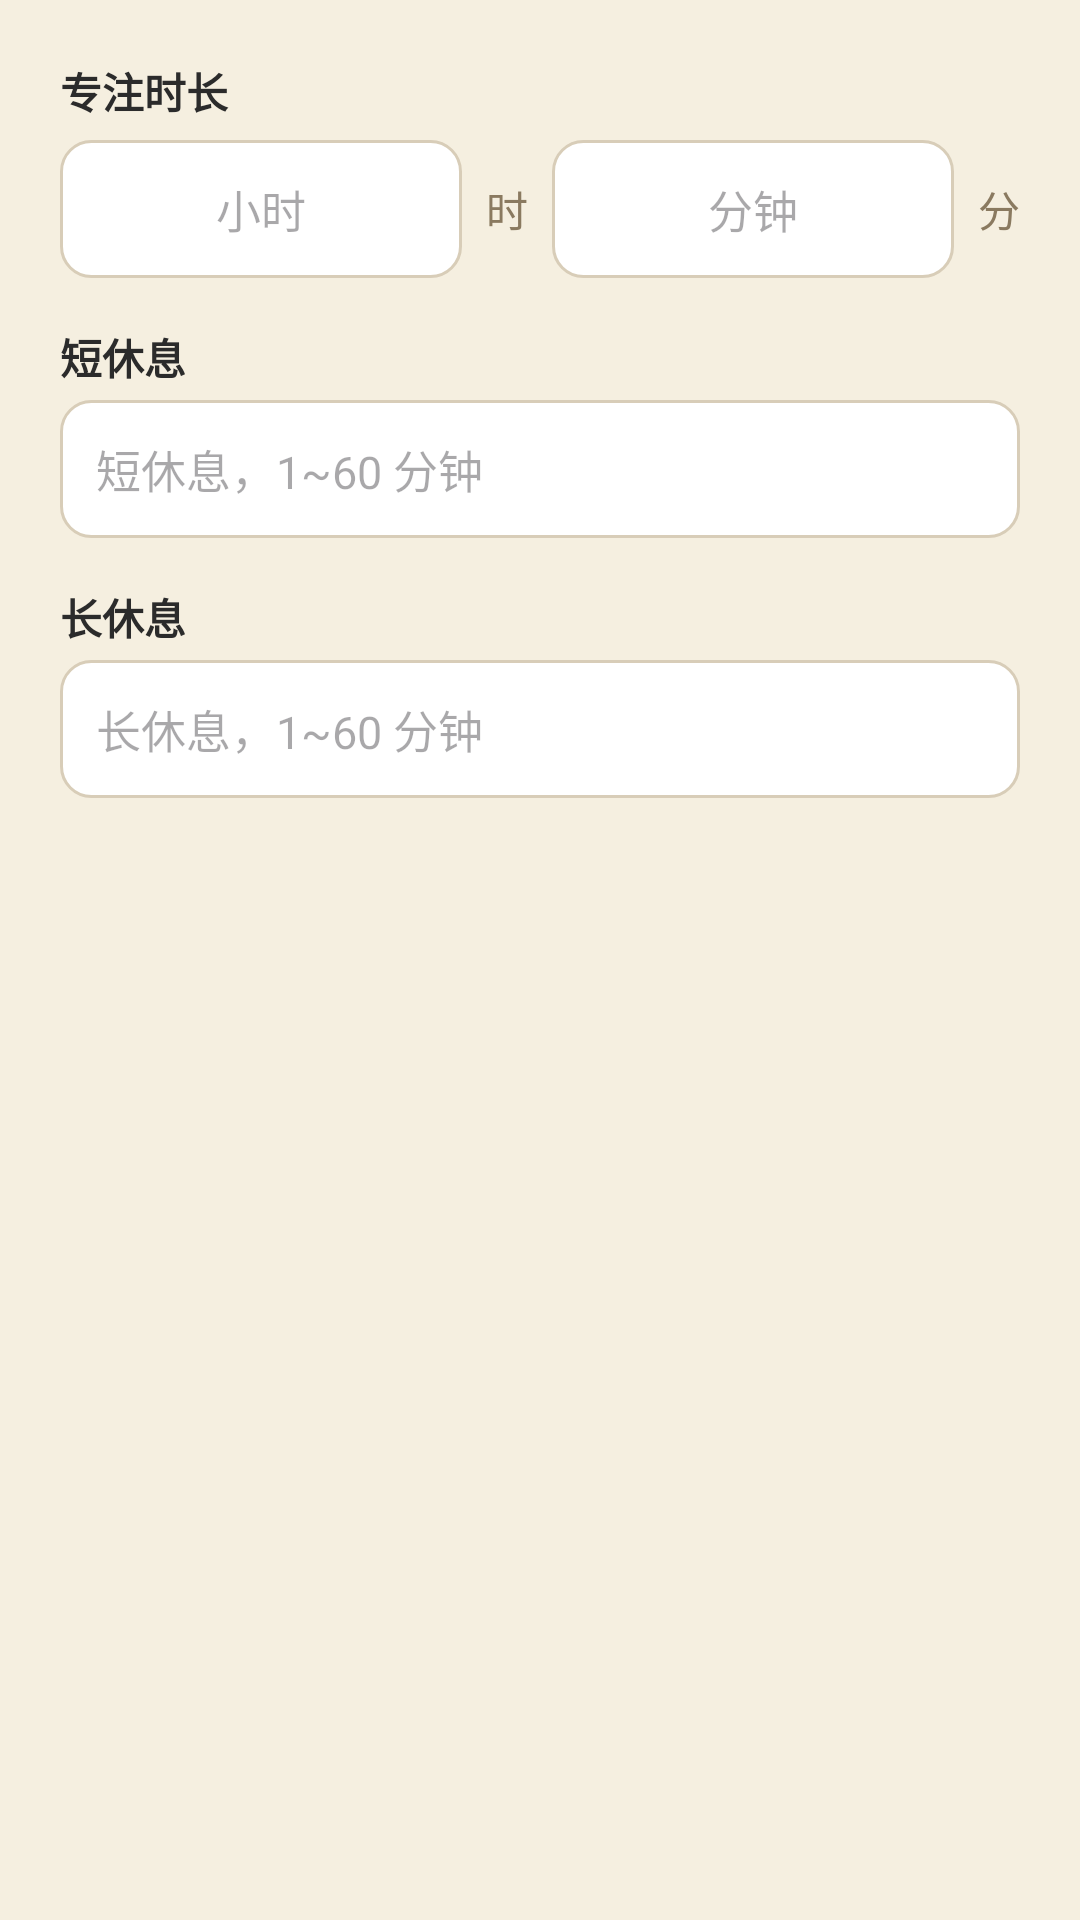

This screen was rendered from an Android layout file. Write that file and the resources it references.
<!-- AndroidManifest.xml: application theme Theme.PomodoroFocus -->
<!-- res/layout/dialog_timer_settings.xml -->
<?xml version="1.0" encoding="utf-8"?>
<ScrollView xmlns:android="http://schemas.android.com/apk/res/android"
    android:layout_width="match_parent"
    android:layout_height="wrap_content">

    <LinearLayout
        android:layout_width="match_parent"
        android:layout_height="wrap_content"
        android:orientation="vertical"
        android:padding="20dp">

        <TextView
            android:layout_width="match_parent"
            android:layout_height="wrap_content"
            android:text="@string/focus_minutes_label"
            android:textColor="@color/ink_text"
            android:textSize="14sp"
            android:textStyle="bold" />

        <LinearLayout
            android:layout_width="match_parent"
            android:layout_height="wrap_content"
            android:layout_marginTop="6dp"
            android:gravity="center_vertical"
            android:orientation="horizontal">

            <EditText
                android:id="@+id/focusHoursInput"
                android:layout_width="0dp"
                android:layout_height="wrap_content"
                android:layout_weight="1"
                android:autofillHints=""
                android:gravity="center"
                android:hint="@string/focus_hours_hint"
                android:importantForAutofill="no"
                android:inputType="number"
                android:maxLength="2" />

            <TextView
                android:layout_width="wrap_content"
                android:layout_height="wrap_content"
                android:layout_marginHorizontal="8dp"
                android:text="@string/unit_hours"
                android:textColor="@color/text_label"
                android:textSize="14sp" />

            <EditText
                android:id="@+id/focusMinutesInput"
                android:layout_width="0dp"
                android:layout_height="wrap_content"
                android:layout_weight="1"
                android:autofillHints=""
                android:gravity="center"
                android:hint="@string/focus_minutes_hint"
                android:importantForAutofill="no"
                android:inputType="number"
                android:maxLength="2" />

            <TextView
                android:layout_width="wrap_content"
                android:layout_height="wrap_content"
                android:layout_marginStart="8dp"
                android:text="@string/unit_minutes"
                android:textColor="@color/text_label"
                android:textSize="14sp" />
        </LinearLayout>

        <TextView
            android:layout_width="match_parent"
            android:layout_height="wrap_content"
            android:layout_marginTop="16dp"
            android:text="@string/short_break_label"
            android:textColor="@color/ink_text"
            android:textSize="14sp"
            android:textStyle="bold" />

        <EditText
            android:id="@+id/shortBreakMinutesInput"
            android:layout_width="match_parent"
            android:layout_height="wrap_content"
            android:layout_marginTop="4dp"
            android:autofillHints=""
            android:hint="@string/short_break_minutes_hint"
            android:importantForAutofill="no"
            android:inputType="number"
            android:maxLength="2" />

        <TextView
            android:layout_width="match_parent"
            android:layout_height="wrap_content"
            android:layout_marginTop="16dp"
            android:text="@string/long_break_label"
            android:textColor="@color/ink_text"
            android:textSize="14sp"
            android:textStyle="bold" />

        <EditText
            android:id="@+id/longBreakMinutesInput"
            android:layout_width="match_parent"
            android:layout_height="wrap_content"
            android:layout_marginTop="4dp"
            android:autofillHints=""
            android:hint="@string/long_break_minutes_hint"
            android:importantForAutofill="no"
            android:inputType="number"
            android:maxLength="2" />
    </LinearLayout>
</ScrollView>
<!-- resources referenced by this layout -->
<resources>
  <color name="ink_text">#2B2B2B</color>
  <color name="text_label">#8A7A60</color>
  <string name="focus_hours_hint">小时</string>
  <string name="focus_minutes_hint">分钟</string>
  <string name="focus_minutes_label">专注时长</string>
  <string name="long_break_label">长休息</string>
  <string name="long_break_minutes_hint">长休息，1~60 分钟</string>
  <string name="short_break_label">短休息</string>
  <string name="short_break_minutes_hint">短休息，1~60 分钟</string>
  <string name="unit_hours">时</string>
  <string name="unit_minutes">分</string>
  <style name="Theme.PomodoroFocus" parent="Theme.Xian.Qinglv" />
  <color name="theme_qinglv_primary">#3B5B4E</color>
  <color name="theme_qinglv_primary_variant">#2A4238</color>
  <color name="theme_qinglv_primary_content">#3B5B4E</color>
  <color name="theme_qinglv_accent">#C9A961</color>
  <color name="theme_qinglv_surface">#F5EFE0</color>
  <color name="on_primary">#FFFFFF</color>
  <style name="Widget.Xian.Button" parent="Widget.Material3.Button">
          <item name="cornerRadius">14dp</item>
          <item name="backgroundTint">?attr/colorBrandSurface</item>
          <item name="rippleColor">@color/ripple</item>
          <item name="android:textColor">@color/on_primary</item>
          <item name="android:textSize">15sp</item>
          <item name="android:paddingVertical">11dp</item>
          <item name="elevation">0dp</item>
          <item name="android:stateListAnimator">@null</item>
      </style>
  <style name="Widget.Xian.EditText" parent="Widget.AppCompat.EditText">
          <item name="android:background">@drawable/bg_edittext</item>
          <item name="android:padding">12dp</item>
          <item name="android:textColor">@color/ink_text</item>
          <item name="android:textSize">15sp</item>
      </style>
  <style name="Theme.Xian.MaterialAlertDialog" parent="ThemeOverlay.Material3.MaterialAlertDialog">
          <item name="shapeAppearanceMediumComponent">@style/ShapeAppearance.Xian.Medium</item>
          <item name="android:windowAnimationStyle">@style/Animation.Xian.Dialog</item>
          <item name="buttonBarPositiveButtonStyle">@style/Widget.Xian.Button</item>
          <item name="buttonBarNegativeButtonStyle">@style/Widget.Xian.Button.Text</item>
      </style>
  <color name="divider">#E0D6C2</color>
  <!-- drawable bg_edittext (drawable) -->
  <?xml version="1.0" encoding="utf-8"?>
  <selector xmlns:android="http://schemas.android.com/apk/res/android">
      <item android:state_focused="true">
          <shape android:shape="rectangle">
              <corners android:radius="10dp" />
              <solid android:color="@color/card_background" />
              <stroke android:width="2dp" android:color="?attr/colorBrandContent" />
          </shape>
      </item>
      <item>
          <shape android:shape="rectangle">
              <corners android:radius="10dp" />
              <solid android:color="@color/card_background" />
              <stroke android:width="1dp" android:color="@color/nav_divider" />
          </shape>
      </item>
  </selector>
  <style name="ShapeAppearance.Xian.Medium" parent="ShapeAppearance.Material3.Corner.ExtraLarge">
          <item name="cornerSize">18dp</item>
      </style>
  <style name="Animation.Xian.Dialog" parent="@android:style/Animation.Dialog">
          <item name="android:windowEnterAnimation">@anim/dialog_enter</item>
          <item name="android:windowExitAnimation">@anim/dialog_exit</item>
      </style>
  <style name="Widget.Xian.Button.Text" parent="Widget.Material3.Button.TextButton">
          <item name="cornerRadius">14dp</item>
          <item name="android:textColor">?attr/colorBrandContent</item>
          <item name="android:textSize">15sp</item>
      </style>
  <color name="card_background">#FFFFFF</color>
  <color name="nav_divider">#D8CDB8</color>
</resources>
